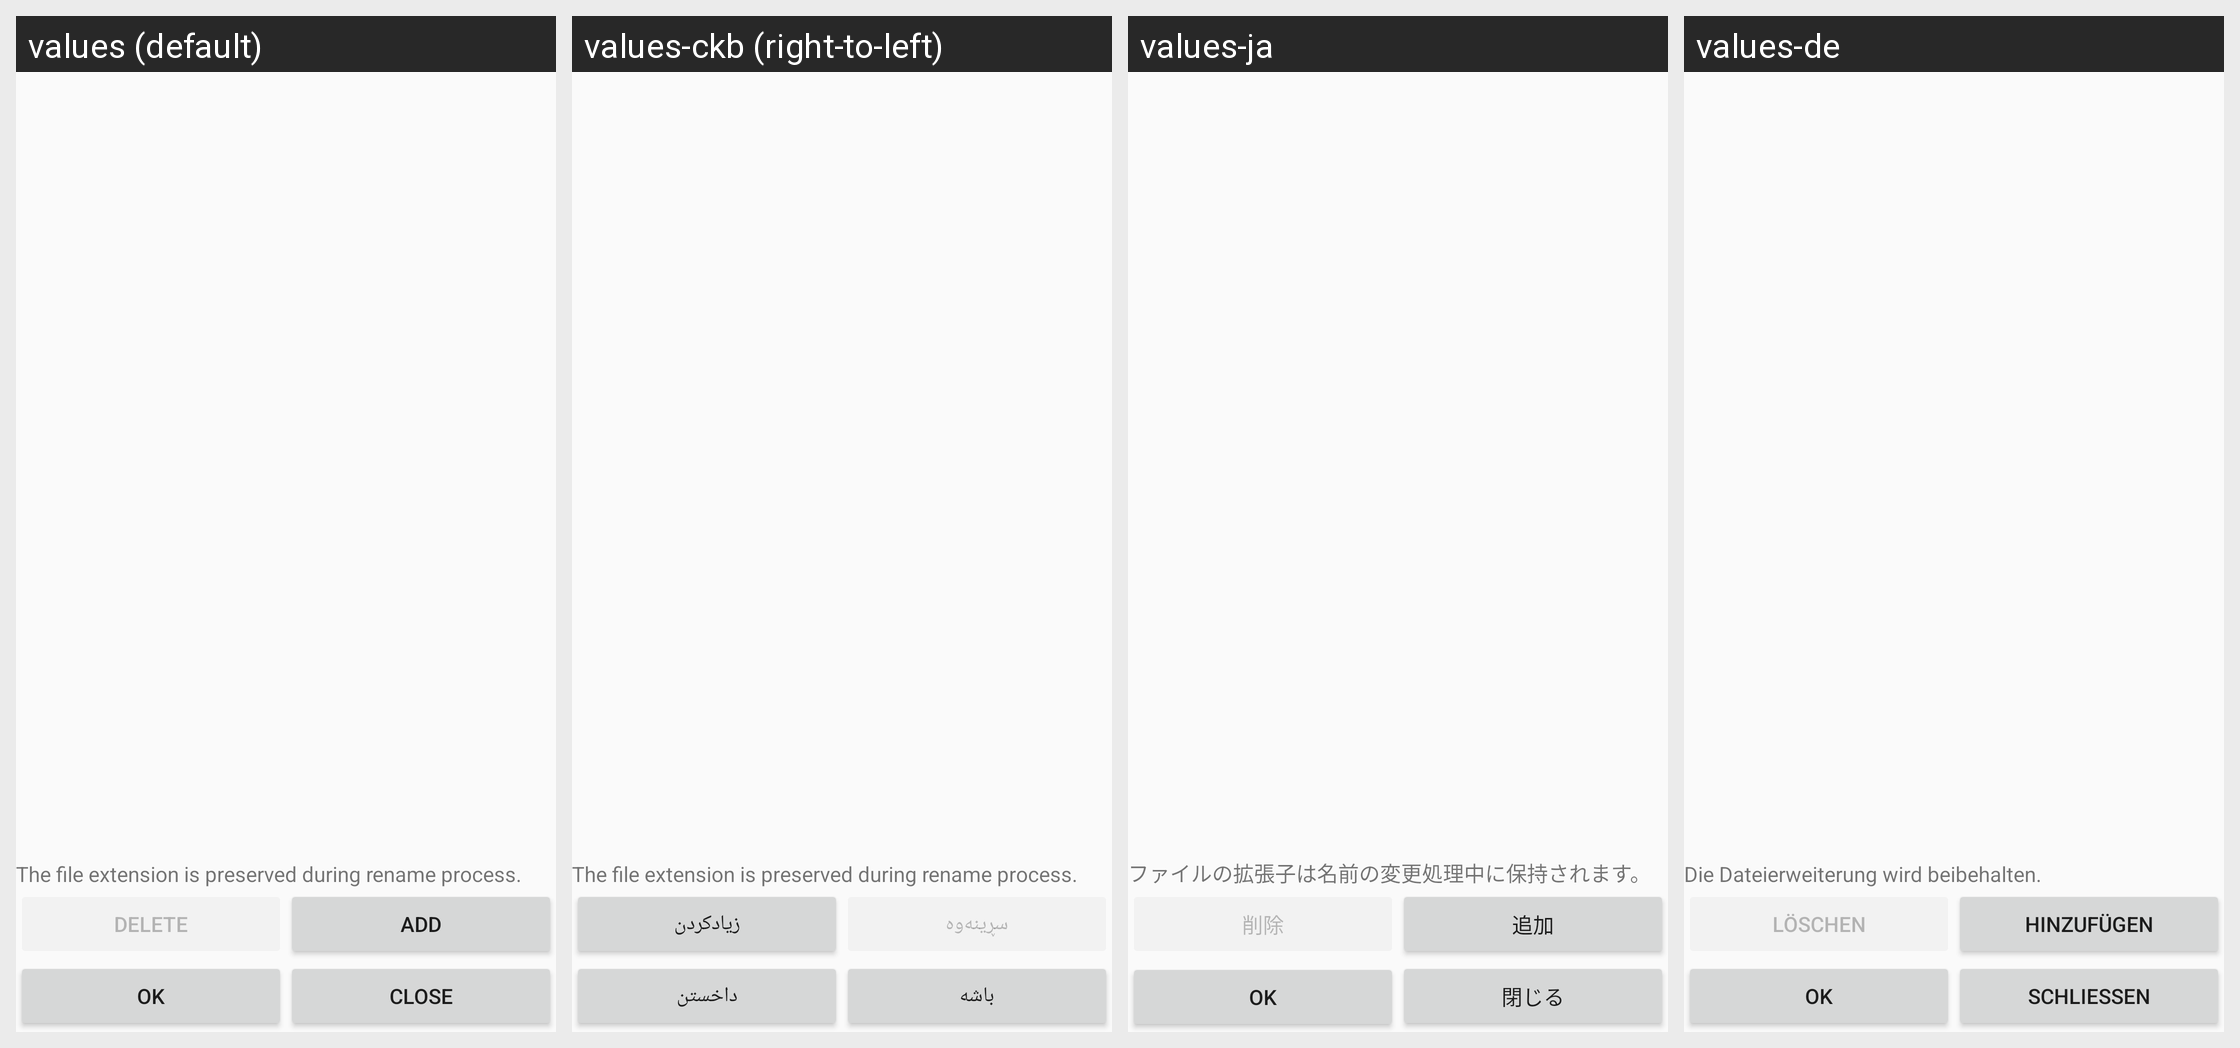

Locale-by-locale string values for the Android screen shown in this grid:
Android screen res/layout/items_list_dialog_layout.xml rendered under 4 locales, left to right: values (default), values-ckb (right-to-left), values-ja, values-de. Device: Nexus 5 (rendered at 1080×1920; each locale shown at half size, 540×960, under a caption strip naming it); theme AppThemeLight.
Other locales in the repository, not shown: values-es, values-fr, values-hu, values-it, values-nb-rNO, values-nl, values-pl, values-pt, values-pt-rBR, values-ro, values-ru, values-th, values-uk, values-zh-rCN.
Strings drawn on this screen, with the default value and each locale's value (text and hints the layout hard-codes, and strings that could not be matched under every locale, appear in the picture but are not listed):

delete
  values: Delete
  values-ckb: سڕینەوە
  values-ja: 削除
  values-de: Löschen

add
  values: Add
  values-ckb: زیادکردن
  values-ja: 追加
  values-de: Hinzufügen

ok
  values: OK
  values-ckb: باشە
  values-ja: OK
  values-de: OK

close
  values: Close
  values-ckb: داخستن
  values-ja: 閉じる
  values-de: Schließen
